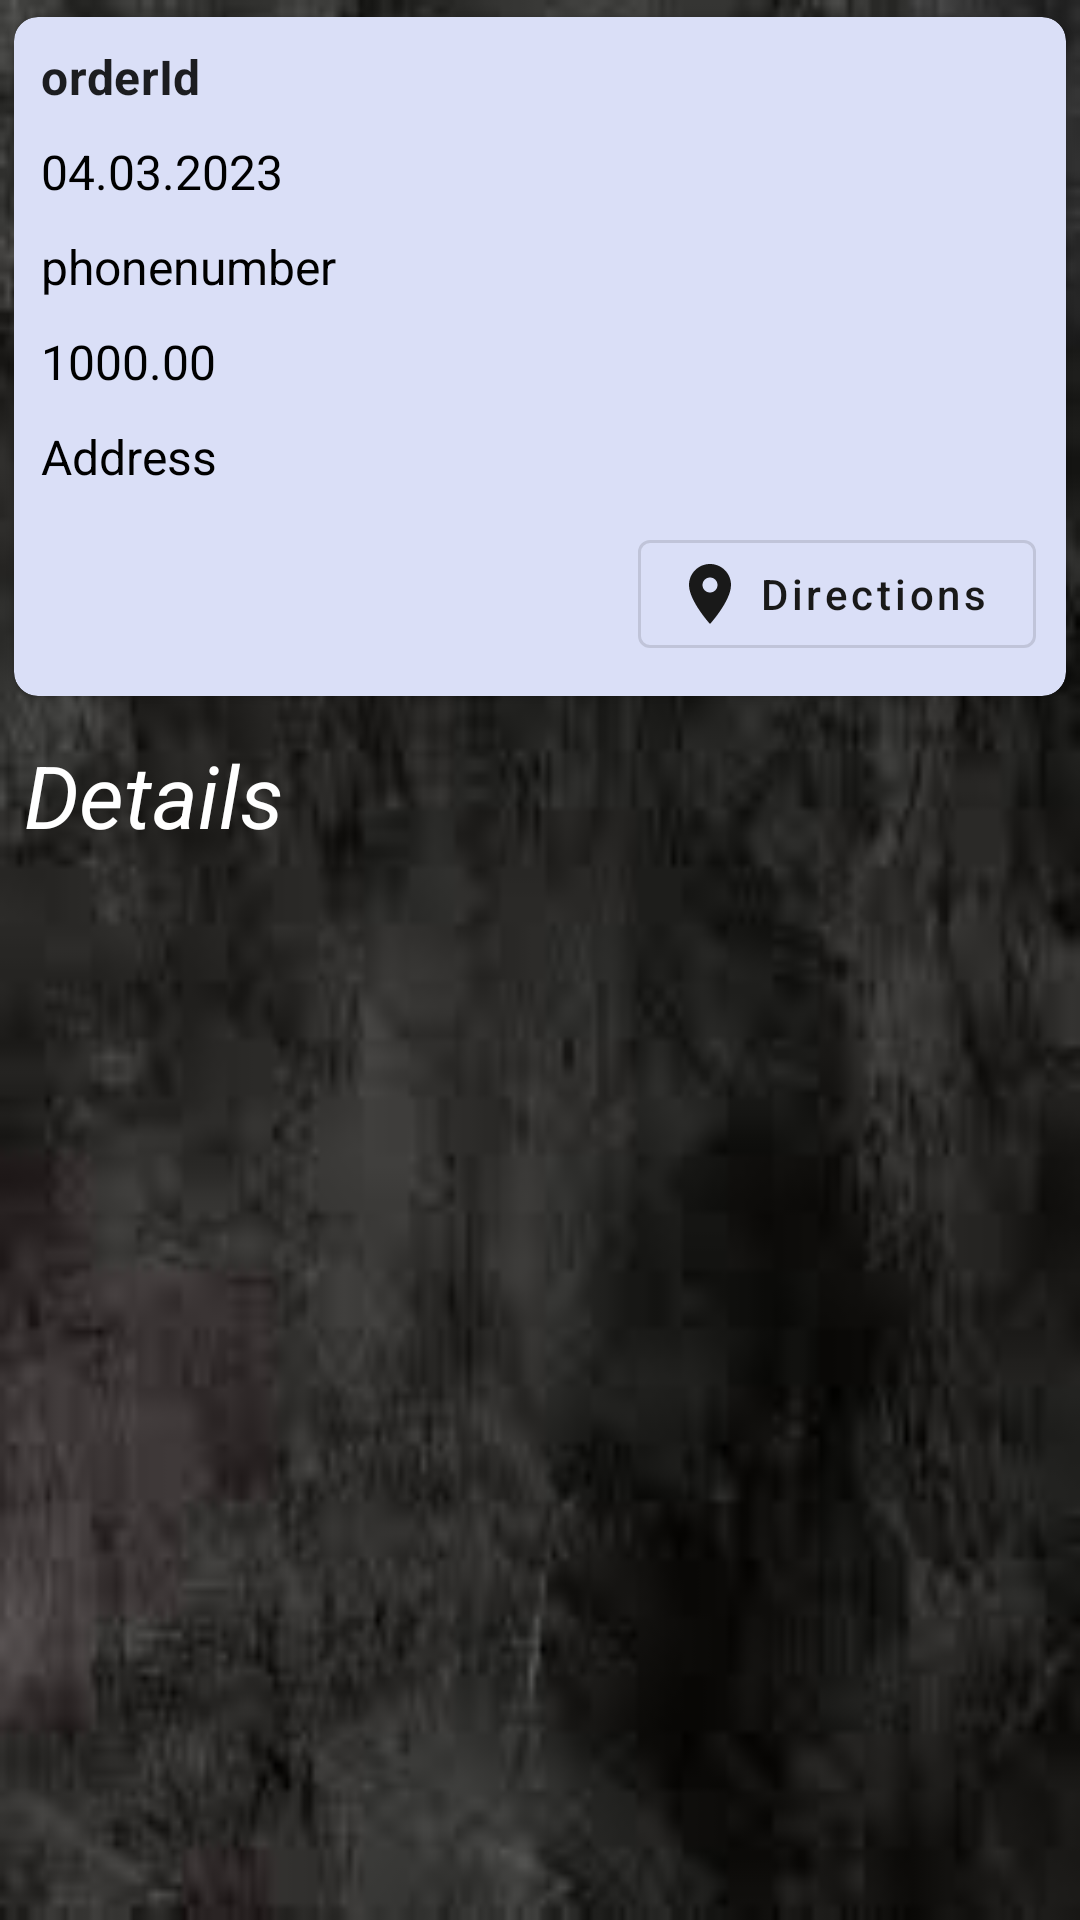

Write the Android layout XML for this screen, with the resource values it uses.
<!-- AndroidManifest.xml: application theme Theme.FudServer -->
<!-- res/layout/activity_order_details.xml -->
<?xml version="1.0" encoding="utf-8"?>
<androidx.core.widget.NestedScrollView xmlns:android="http://schemas.android.com/apk/res/android"
    xmlns:app="http://schemas.android.com/apk/res-auto"
    xmlns:tools="http://schemas.android.com/tools"
    android:layout_width="match_parent"
    android:layout_height="match_parent"
    android:background="@drawable/back2"
    tools:context=".OrderDetailsActivity">

    <RelativeLayout
        android:layout_width="match_parent"
        android:layout_height="wrap_content">
        <androidx.cardview.widget.CardView
            android:layout_width="match_parent"
            android:layout_height="wrap_content"
            app:cardUseCompatPadding="true"
            android:id="@+id/card"
            app:cardBackgroundColor="#DADFF7"
            app:cardCornerRadius="8dp">

            <LinearLayout
                android:layout_width="match_parent"
                android:layout_height="wrap_content"
                android:padding="4dp"
                android:orientation="vertical">

                <TextView
                    android:layout_width="match_parent"
                    android:layout_height="wrap_content"
                    android:text="orderId"
                    android:textStyle="bold"
                    android:id="@+id/orderId"
                    android:layout_margin="5dp"
                    style="@style/TextAppearance.MaterialComponents.Subtitle1"/>

                <TextView
                    android:layout_width="match_parent"
                    android:layout_height="wrap_content"
                    android:text="04.03.2023"
                    android:textColor="@color/black"
                    android:id="@+id/time"
                    android:layout_margin="5dp"
                    android:textSize="16sp"/>
                <TextView
                    android:layout_width="match_parent"
                    android:layout_height="wrap_content"
                    android:text="phonenumber"
                    android:textColor="@color/black"
                    android:id="@+id/phone"
                    android:layout_margin="5dp"
                    android:textSize="16sp"/>
                <TextView
                    android:layout_width="match_parent"
                    android:layout_height="wrap_content"
                    android:text="1000.00"
                    android:id="@+id/price"
                    android:textColor="@color/black"
                    android:layout_margin="5dp"
                    android:textSize="16sp"/>
                <TextView
                    android:layout_width="match_parent"
                    android:layout_height="wrap_content"
                    android:text="Address"
                    android:textColor="@color/black"
                    android:id="@+id/address"
                    android:layout_margin="5dp"
                    android:textSize="16sp"/>
                <com.google.android.material.button.MaterialButton
                    android:layout_width="wrap_content"
                    android:layout_height="wrap_content"
                    style="@style/Widget.MaterialComponents.Button.OutlinedButton.Icon"
                    app:icon="@drawable/baseline_location_on_24"
                    android:text="Directions"
                    android:textAllCaps="false"
                    android:layout_gravity="end"
                    android:layout_margin="6dp"
                    android:id="@+id/directions"/>
            </LinearLayout>
        </androidx.cardview.widget.CardView>
        <TextView
            android:layout_width="match_parent"
            android:layout_height="wrap_content"
            android:text="Details"
            android:layout_below="@id/card"
            android:id="@+id/title"
            android:layout_margin="8dp"
            android:textColor="@color/white"
            android:textStyle="italic"
            android:textSize="29sp"/>
        <androidx.recyclerview.widget.RecyclerView
            android:layout_width="match_parent"
            android:layout_height="wrap_content"
            android:layout_marginTop="5dp"
            android:layout_below="@id/title"
            android:scrollbars="vertical"
            tools:listitem="@layout/order_layout"
            android:id="@+id/recycler_details"/>
    </RelativeLayout>



</androidx.core.widget.NestedScrollView>
<!-- res/layout/order_layout.xml (included above) -->
<?xml version="1.0" encoding="utf-8"?>
<androidx.cardview.widget.CardView xmlns:android="http://schemas.android.com/apk/res/android"
    android:layout_width="match_parent"
    android:layout_height="wrap_content"
    xmlns:app="http://schemas.android.com/apk/res-auto"
    app:cardUseCompatPadding="true"
    app:cardBackgroundColor="#DADFF7"
    app:cardCornerRadius="8dp">

    <LinearLayout
        android:layout_width="match_parent"
        android:layout_height="wrap_content"
        android:padding="4dp"
        android:orientation="vertical">

        <TextView
            android:layout_width="match_parent"
            android:layout_height="wrap_content"
            android:text="orderId"
            android:id="@+id/orderId"
            android:textStyle="bold"
            android:layout_margin="5dp"
            style="@style/TextAppearance.MaterialComponents.Subtitle1"/>

        <TextView
            android:layout_width="match_parent"
            android:layout_height="wrap_content"
            android:text="04.03.2023"
            android:id="@+id/time"
            android:textColor="@color/black"
            android:layout_margin="5dp"
            android:textSize="16sp"/>
        <TextView
            android:layout_width="match_parent"
            android:layout_height="wrap_content"
            android:text="placed"
            android:id="@+id/ship"
            android:textColor="@color/black"
            android:layout_margin="5dp"
            android:textSize="16sp"/>
        <TextView
            android:layout_width="match_parent"
            android:layout_height="wrap_content"
            android:text="phoneNumber"
            android:textColor="@color/black"
            android:id="@+id/phone"
            android:layout_margin="5dp"
            android:textSize="16sp"/>
        <TextView
            android:layout_width="match_parent"
            android:layout_height="wrap_content"
            android:text="Address"
            android:textColor="@color/black"
            android:id="@+id/address"
            android:layout_margin="5dp"
            android:textSize="16sp"/>
        <com.google.android.material.button.MaterialButton
            android:layout_width="wrap_content"
            android:layout_height="wrap_content"
            style="@style/Widget.MaterialComponents.Button.OutlinedButton.Icon"
            app:icon="@drawable/baseline_location_on_24"
            android:text="Directions"
            android:textAllCaps="false"
            android:layout_gravity="end"
            android:layout_margin="6dp"
            android:id="@+id/directions"/>
    </LinearLayout>

</androidx.cardview.widget.CardView>
<!-- resources referenced by this layout -->
<resources>
  <color name="black">#FF000000</color>
  <color name="white">#FFFFFFFF</color>
  <!-- drawable back2: jpeg bitmap (drawable, 4056 bytes) -->
  <!-- drawable baseline_location_on_24 (drawable) -->
  <vector android:height="24dp" android:tint="#C92626"
      android:viewportHeight="24" android:viewportWidth="24"
      android:width="24dp" xmlns:android="http://schemas.android.com/apk/res/android">
      <path android:fillColor="@android:color/white" android:pathData="M12,2C8.13,2 5,5.13 5,9c0,5.25 7,13 7,13s7,-7.75 7,-13c0,-3.87 -3.13,-7 -7,-7zM12,11.5c-1.38,0 -2.5,-1.12 -2.5,-2.5s1.12,-2.5 2.5,-2.5 2.5,1.12 2.5,2.5 -1.12,2.5 -2.5,2.5z"/>
  </vector>
  <style name="Theme.FudServer" parent="Theme.MaterialComponents.DayNight.DarkActionBar">
          
          <item name="colorPrimary">@color/dark</item>
          <item name="colorPrimaryVariant">@color/light_gray</item>
          <item name="colorOnPrimary">@color/white</item>
          
          <item name="colorSecondary">@color/teal_200</item>
          <item name="colorSecondaryVariant">@color/teal_700</item>
          <item name="colorOnSecondary">@color/black</item>
          
          <item name="android:statusBarColor">?attr/colorPrimaryVariant</item>
          
      </style>
  <color name="dark">#191919</color>
  <color name="light_gray">#232323</color>
  <color name="teal_200">#FF03DAC5</color>
  <color name="teal_700">#FF018786</color>
</resources>
